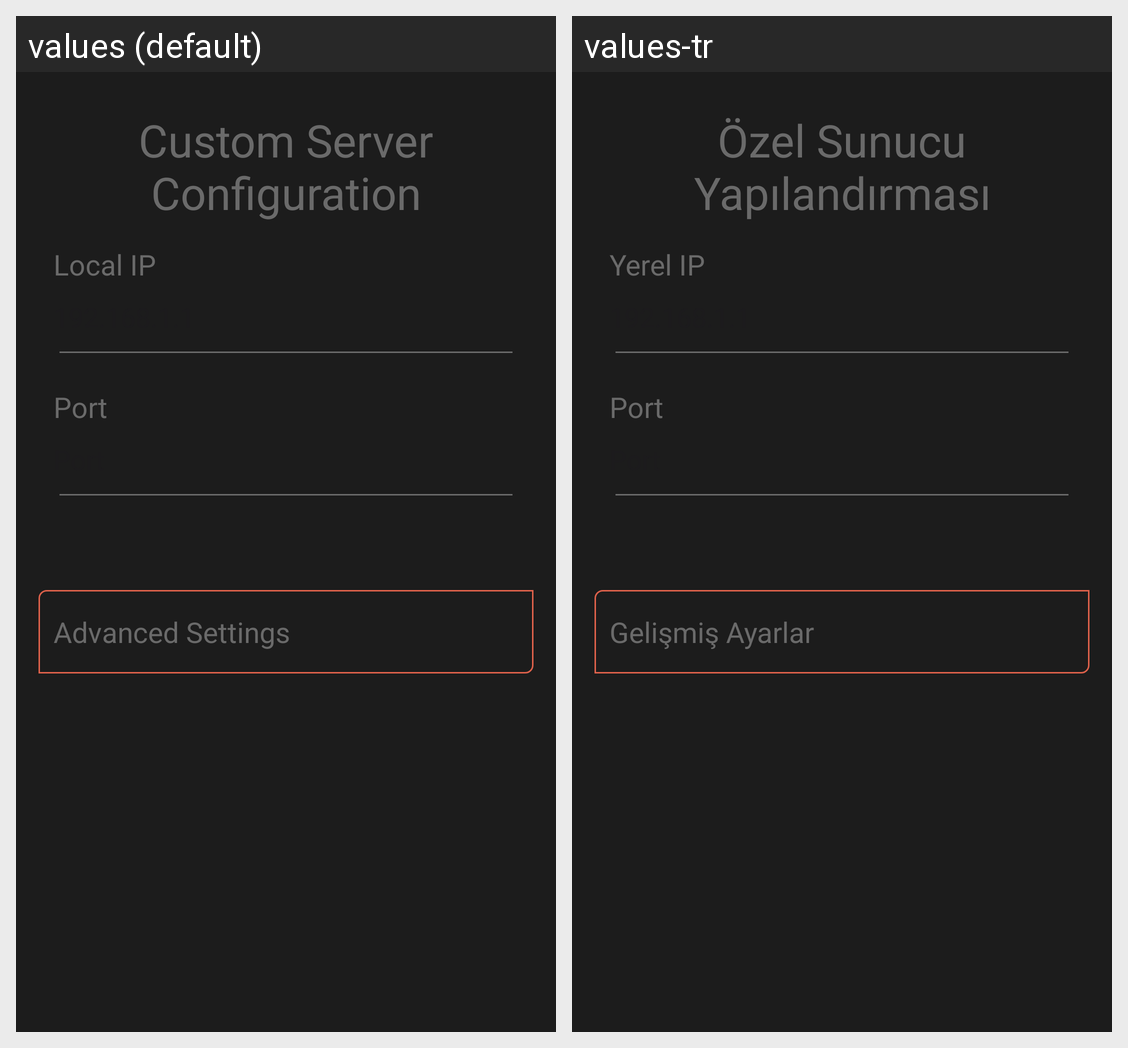

Locale-by-locale string values for the Android screen shown in this grid:
Android screen res/layout/fragment_custom_server.xml rendered under 2 locales, left to right: values (default), values-tr. Device: Nexus 5 (rendered at 1080×1920; each locale shown at half size, 540×960, under a caption strip naming it); theme Theme.HostMobile.
Strings drawn on this screen, with the default value and each locale's value (text and hints the layout hard-codes, and strings that could not be matched under every locale, appear in the picture but are not listed):

custom_server_conf
  values: Custom Server Configuration
  values-tr: Özel Sunucu Yapılandırması

local_ip
  values: Local IP
  values-tr: Yerel IP

Port
  values: Port
  values-tr: Port

advanced_settings
  values: Advanced Settings
  values-tr: Gelişmiş Ayarlar
